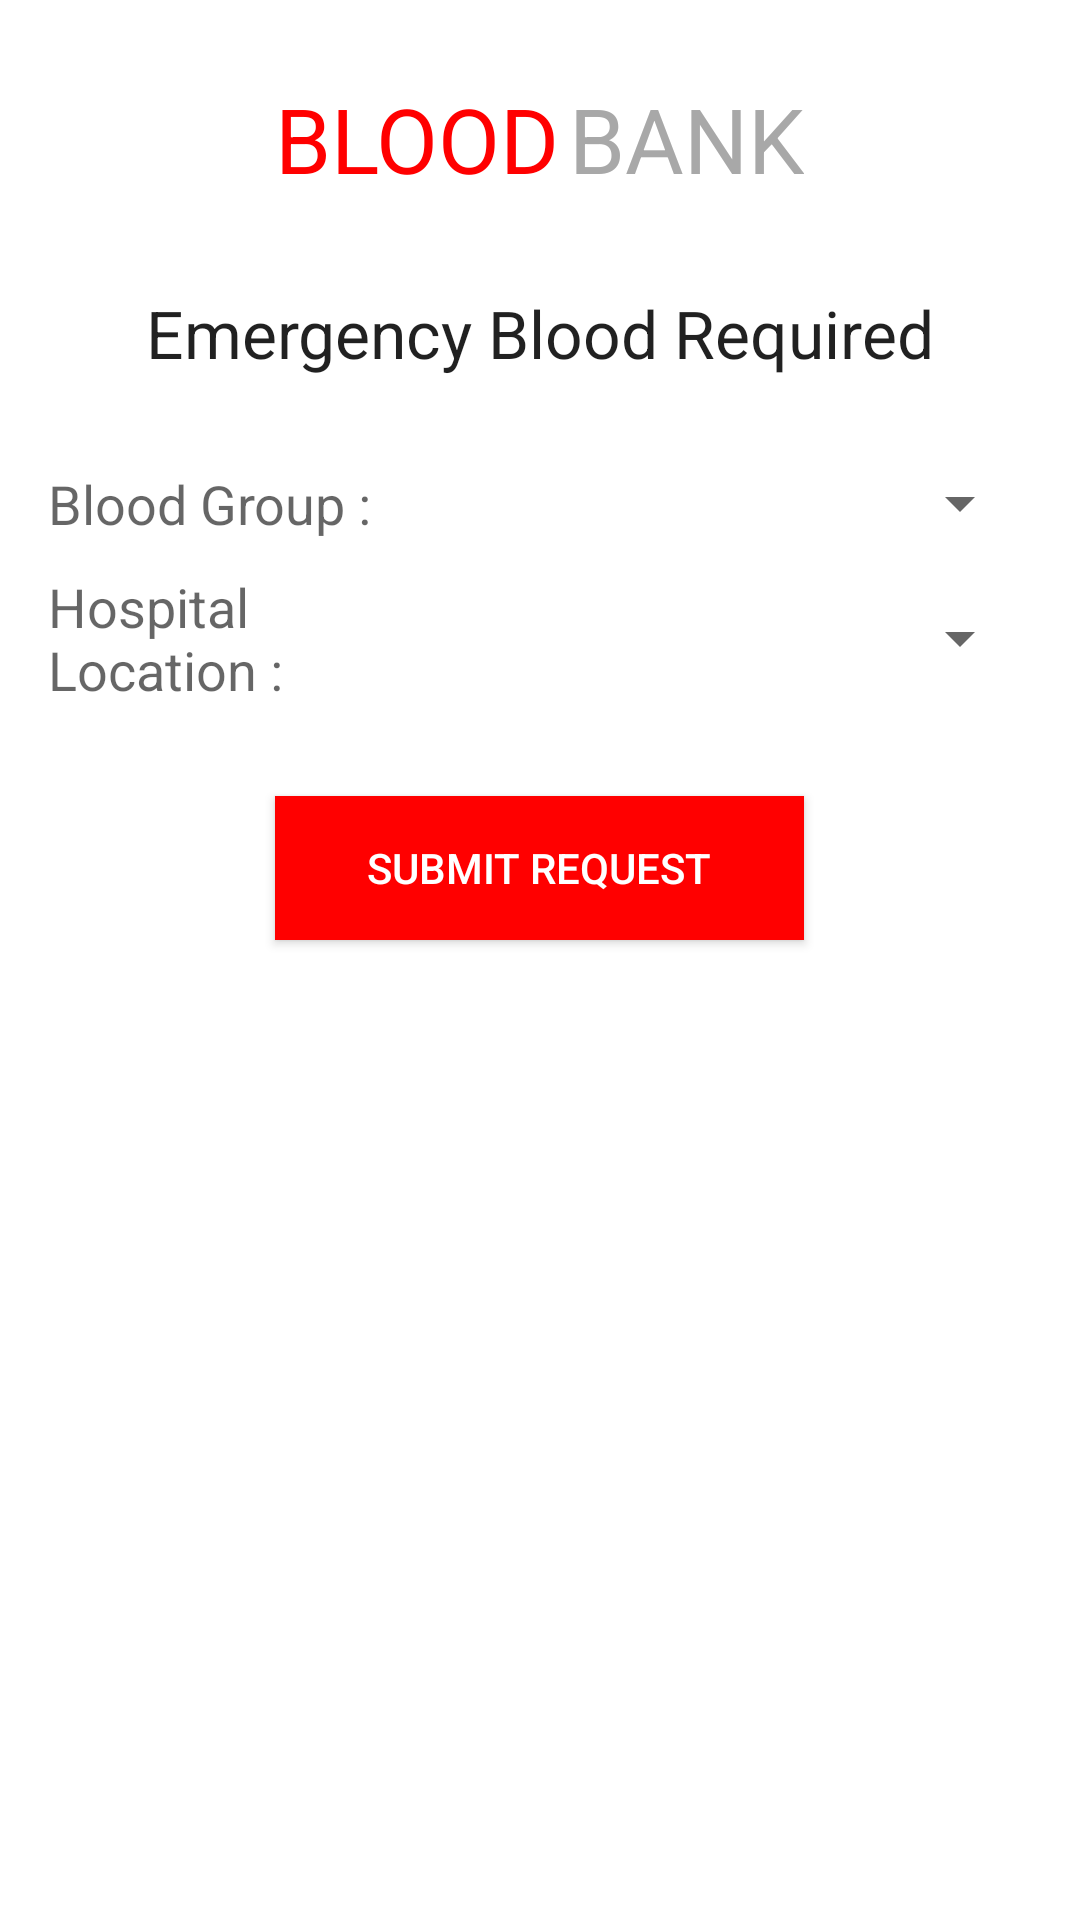

Here is an Android app screen rendered from its layout file. Give the layout XML and the strings, colors and styles it references.
<!-- AndroidManifest.xml: application theme AppTheme -->
<!-- res/layout/activity_request.xml -->
<?xml version="1.0" encoding="utf-8"?>
<RelativeLayout xmlns:android="http://schemas.android.com/apk/res/android"
    xmlns:tools="http://schemas.android.com/tools"
    android:layout_width="match_parent"
    android:layout_height="match_parent"
    android:background="@color/colorWhite">

    <RelativeLayout
        android:layout_height="match_parent"
        android:layout_width="match_parent"
        android:layout_margin="16dp">

        <LinearLayout
            android:orientation="horizontal"
            android:layout_width="wrap_content"
            android:layout_height="wrap_content"
            android:layout_marginTop="10dp"
            android:id="@+id/linearLayout"
            android:layout_centerHorizontal="true">

            <TextView
                android:layout_width="wrap_content"
                android:layout_height="wrap_content"
                android:textAppearance="?android:attr/textAppearanceLarge"
                android:text="BLOOD"
                android:id="@+id/textView"
                android:textColor="@color/colorRed"
                android:textSize="30sp"/>

            <TextView
                android:layout_width="wrap_content"
                android:layout_height="wrap_content"
                android:textAppearance="?android:attr/textAppearanceLarge"
                android:text="BANK"
                android:id="@+id/textView3"
                android:layout_marginLeft="3dp"
                android:textColor="@color/colorGray"
                android:textSize="30sp"/>
        </LinearLayout>

        <TextView
            android:layout_width="wrap_content"
            android:layout_height="wrap_content"
            android:textAppearance="?android:attr/textAppearanceLarge"
            android:text="Emergency Blood Required"
            android:id="@+id/textView4"
            android:layout_below="@+id/linearLayout"
            android:layout_centerHorizontal="true"
            android:layout_marginTop="30dp" />

        <LinearLayout
            android:layout_width="match_parent"
            android:layout_height="wrap_content"
            android:layout_marginTop="30dp"
            android:layout_below="@+id/textView4"
            android:layout_centerHorizontal="true"
            android:id="@+id/linearLayout3">

            <TextView
                android:layout_width="130dp"
                android:layout_height="wrap_content"
                android:textAppearance="?android:attr/textAppearanceMedium"
                android:text="Blood Group :"
                android:layout_gravity="center_vertical" />

            <Spinner
                android:layout_width="match_parent"
                android:layout_height="wrap_content"
                android:id="@+id/spinner_bloodgrp"
                android:spinnerMode="dialog"
                android:layout_gravity="center_vertical" />

        </LinearLayout>

        <LinearLayout
            android:layout_width="match_parent"
            android:layout_height="wrap_content"
            android:id="@+id/linearLayout4"
            android:layout_below="@+id/linearLayout3"
            android:layout_centerHorizontal="true"
            android:layout_marginTop="10dp">

            <TextView
                android:layout_width="130dp"
                android:layout_height="wrap_content"
                android:textAppearance="?android:attr/textAppearanceMedium"
                android:text="Hospital Location :"
                android:layout_gravity="center_vertical" />

            <Spinner
                android:layout_width="match_parent"
                android:layout_height="wrap_content"
                android:id="@+id/spinner_city"
                android:spinnerMode="dialog"
                android:layout_gravity="center_vertical" />

        </LinearLayout>

        <Button
            android:layout_width="wrap_content"
            android:layout_height="wrap_content"
            android:text="Submit Request"
            android:id="@+id/submit"
            android:layout_below="@+id/linearLayout4"
            android:layout_marginTop="30dp"
            android:background="@color/colorRed"
            android:textColor="@color/colorWhite"
            android:layout_alignRight="@+id/linearLayout"
            android:layout_alignEnd="@+id/linearLayout"
            android:layout_alignLeft="@+id/linearLayout"
            android:layout_alignStart="@+id/linearLayout"
            android:onClick="submit"/>

    </RelativeLayout>

</RelativeLayout>
<!-- resources referenced by this layout -->
<resources>
  <color name="colorGray">#A8A8A8</color>
  <color name="colorRed">#FF0000</color>
  <color name="colorWhite">#FFFFFF</color>
  <style name="AppTheme" parent="Theme.AppCompat.Light.DarkActionBar">
          
          <item name="colorPrimary" />
          <item name="colorPrimaryDark">@color/colorPrimaryDark</item>
          <item name="colorAccent">@color/colorAccent</item>
      </style>
  <color name="colorPrimaryDark">#3700B3</color>
  <color name="colorAccent">#03DAC5</color>
</resources>
